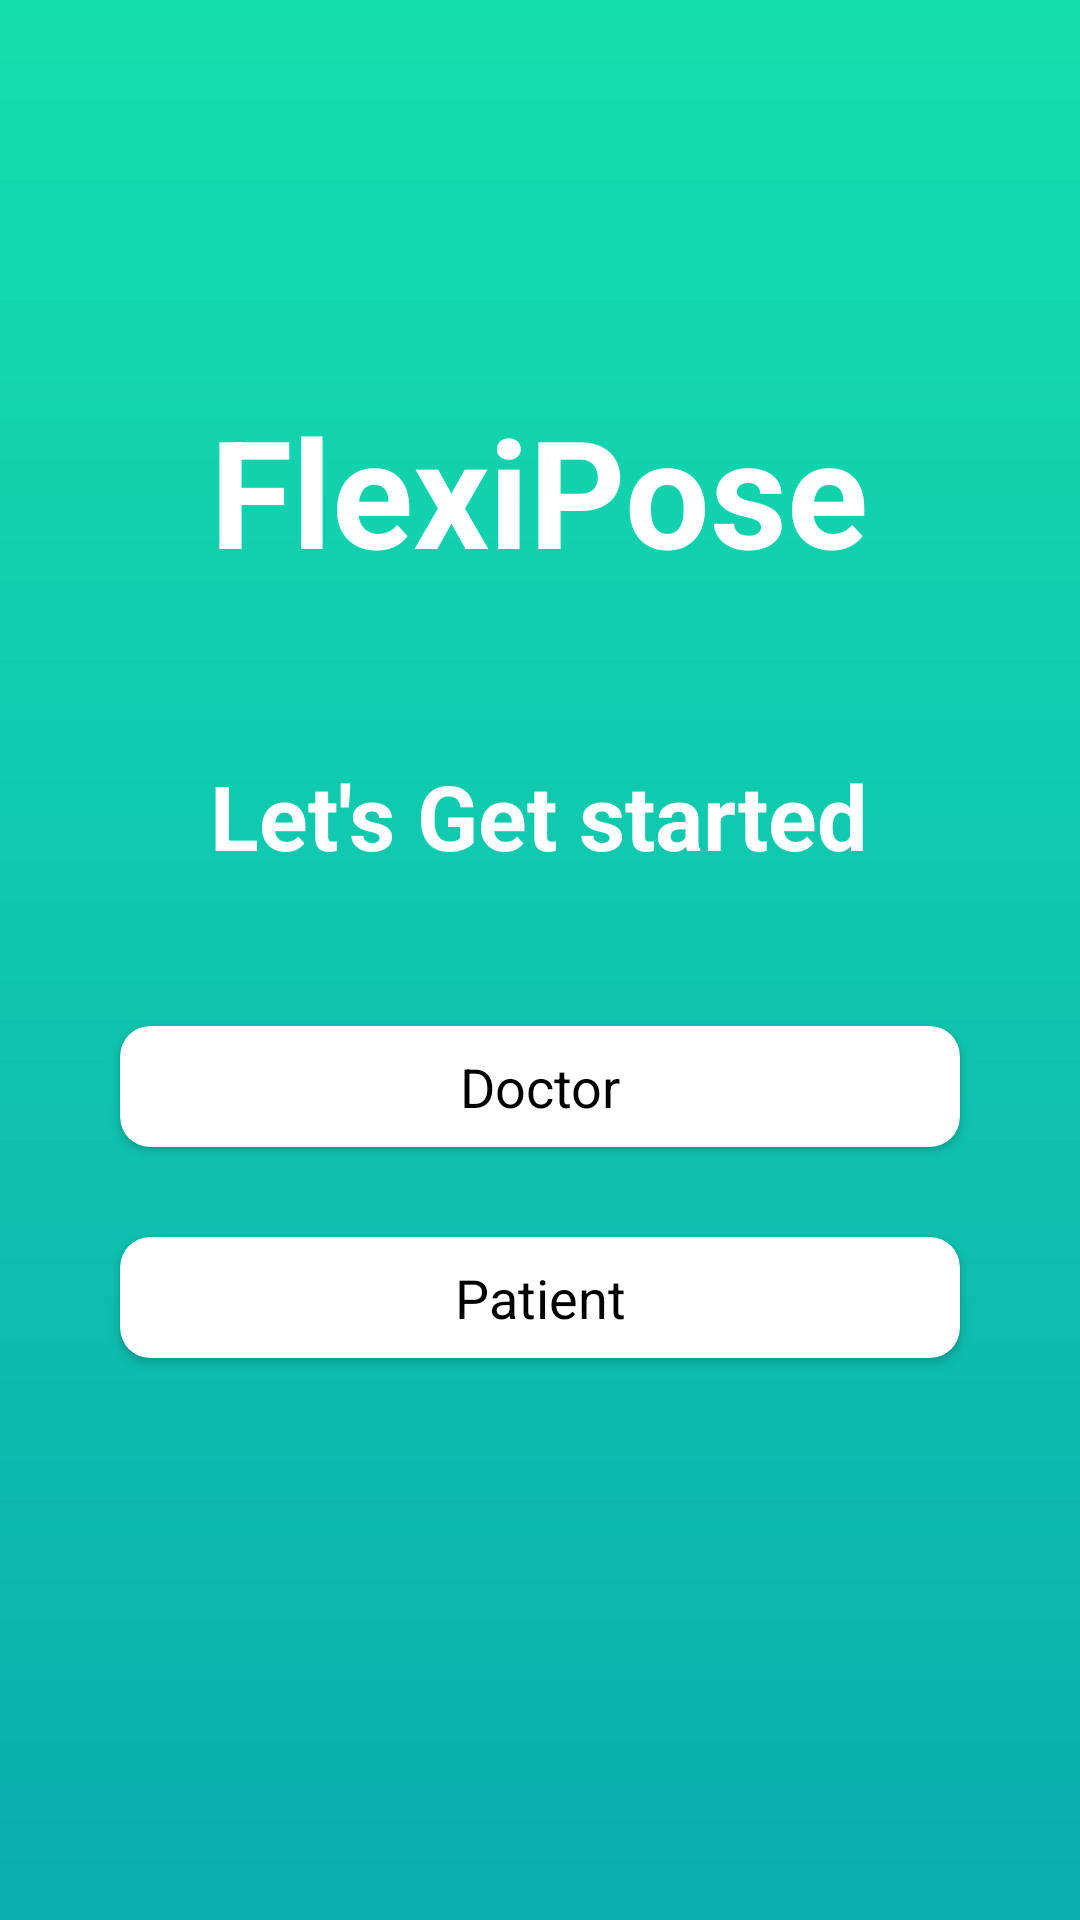

The Android layout XML behind this screen, and the referenced resources:
<!-- AndroidManifest.xml: activity theme AppTheme.NoActionBar2 -->
<!-- res/layout/activity_intro.xml -->
<?xml version="1.0" encoding="utf-8"?>
<LinearLayout xmlns:android="http://schemas.android.com/apk/res/android"
    xmlns:tools="http://schemas.android.com/tools"
    android:layout_width="match_parent"
    android:layout_height="match_parent"
    xmlns:app="http://schemas.android.com/apk/res-auto"
    android:background="@drawable/page_1"
    android:gravity="center_horizontal"
    android:orientation="vertical"
    android:paddingTop="90dp"
    tools:context=".activities.IntroActivity">

    <TextView
        android:id="@+id/tv_app_name_intro"
        android:layout_width="wrap_content"
        android:layout_height="wrap_content"
        android:layout_marginTop="@dimen/intro_screen_title_text_marginTop"
        android:text="@string/app_name"
        android:textColor="@android:color/white"
        android:textSize="@dimen/intro_screen_title_text_size"
        android:textStyle="bold" />

    <ImageView
        android:layout_width="wrap_content"
        android:layout_height="wrap_content"
        android:layout_marginTop="@dimen/intro_screen_image_marginTop"
        android:contentDescription="@string/image_contentDescription"
        android:src="@drawable/ic_task_image" />

    <TextView
        android:layout_width="wrap_content"
        android:layout_height="wrap_content"
        android:layout_marginTop="@dimen/lets_get_started_text_marginTop"
        android:text="@string/let_s_get_started_text"
        android:textColor="@android:color/white"
        android:textSize="@dimen/lets_get_started_text_size"
        android:textStyle="bold" />

    
    
    
    
    
    
    
    
    
    
    

    <androidx.cardview.widget.CardView
        android:id="@+id/card_doctor_intro"
        android:layout_width="match_parent"
        android:layout_height="wrap_content"
        android:layout_gravity="center"
        android:layout_marginStart="@dimen/btn_marginStartEnd"
        android:layout_marginTop="@dimen/intro_screen_sign_in_btn_marginTop"
        android:layout_marginEnd="@dimen/btn_marginStartEnd"
        android:background="@android:color/white"
        app:cardCornerRadius="10dp"
        android:foreground="?attr/selectableItemBackground"
        android:elevation="4dp">

        <TextView
            android:id="@+id/tv_doctor_intro"
            android:layout_width="match_parent"
            android:layout_height="wrap_content"
            android:gravity="center"
            android:text="@string/doctor"
            android:textColor="@android:color/black"
            android:textSize="@dimen/btn_text_size"
            android:paddingTop="@dimen/btn_paddingTopBottom"
            android:paddingBottom="@dimen/btn_paddingTopBottom" />

    </androidx.cardview.widget.CardView>

    <androidx.cardview.widget.CardView
        android:id="@+id/card_patient_intro"
        android:layout_width="match_parent"
        android:layout_height="wrap_content"
        android:layout_gravity="center"
        android:layout_marginStart="@dimen/btn_marginStartEnd"
        android:layout_marginTop="30dp"
        android:layout_marginEnd="@dimen/btn_marginStartEnd"
        android:background="@android:color/white"
        app:cardCornerRadius="10dp"
        android:foreground="?attr/selectableItemBackground"
        android:elevation="4dp">

        <TextView
            android:id="@+id/tv_patient_intro"
            android:layout_width="match_parent"
            android:layout_height="wrap_content"
            android:gravity="center"
            android:text="@string/patient"
            android:textColor="@android:color/black"
            android:textSize="@dimen/btn_text_size"
            android:paddingTop="@dimen/btn_paddingTopBottom"
            android:paddingBottom="@dimen/btn_paddingTopBottom" />

    </androidx.cardview.widget.CardView>

</LinearLayout>
<!-- resources referenced by this layout -->
<resources>
  <color name="secondary_text_color">#7A8089</color>
  <dimen name="btn_marginStartEnd">40dp</dimen>
  <dimen name="btn_paddingTopBottom">8dp</dimen>
  <dimen name="btn_text_size">18sp</dimen>
  <dimen name="intro_screen_image_marginTop">30dp</dimen>
  <dimen name="intro_screen_sign_in_btn_marginTop">50dp</dimen>
  <dimen name="intro_screen_title_text_marginTop">40dp</dimen>
  <dimen name="intro_screen_title_text_size">50sp</dimen>
  <dimen name="intro_text_line_spacing_extra">5dp</dimen>
  <dimen name="intro_text_marginStartEnd">20dp</dimen>
  <dimen name="intro_text_marginTop">10dp</dimen>
  <dimen name="intro_text_size">16sp</dimen>
  <dimen name="lets_get_started_text_marginTop">25dp</dimen>
  <dimen name="lets_get_started_text_size">30sp</dimen>
  <!-- drawable page_1 (drawable) -->
  <?xml version="1.0" encoding="utf-8"?>
  <shape xmlns:android="http://schemas.android.com/apk/res/android">
  
      <gradient android:type="linear" android:angle="90"
          android:startColor="#09AEAE" android:endColor="#15DEAE" >
  
      </gradient>
  </shape>
  <string name="app_name">FlexiPose</string>
  <string name="doctor">Doctor</string>
  <string name="image_contentDescription">image</string>
  <string name="intro_text_description">Collaborate and Plan Together Across Multiple Devices on Projemanag’s Minimalist Interface.</string>
  <string name="let_s_get_started_text">Let\'s Get started</string>
  <string name="patient">Patient</string>
  <style name="AppTheme.NoActionBar2">
          <item name="android:windowTranslucentStatus">true</item>
          <item name="android:statusBarColor">@android:color/transparent</item>
          <item name="android:windowLayoutInDisplayCutoutMode" tools:targetApi="o_mr1">shortEdges</item>
          <item name="android:windowActionBar">false</item>
          <item name="android:windowNoTitle">true</item>
          <item name="android:fitsSystemWindows">false</item>
      </style>
</resources>
